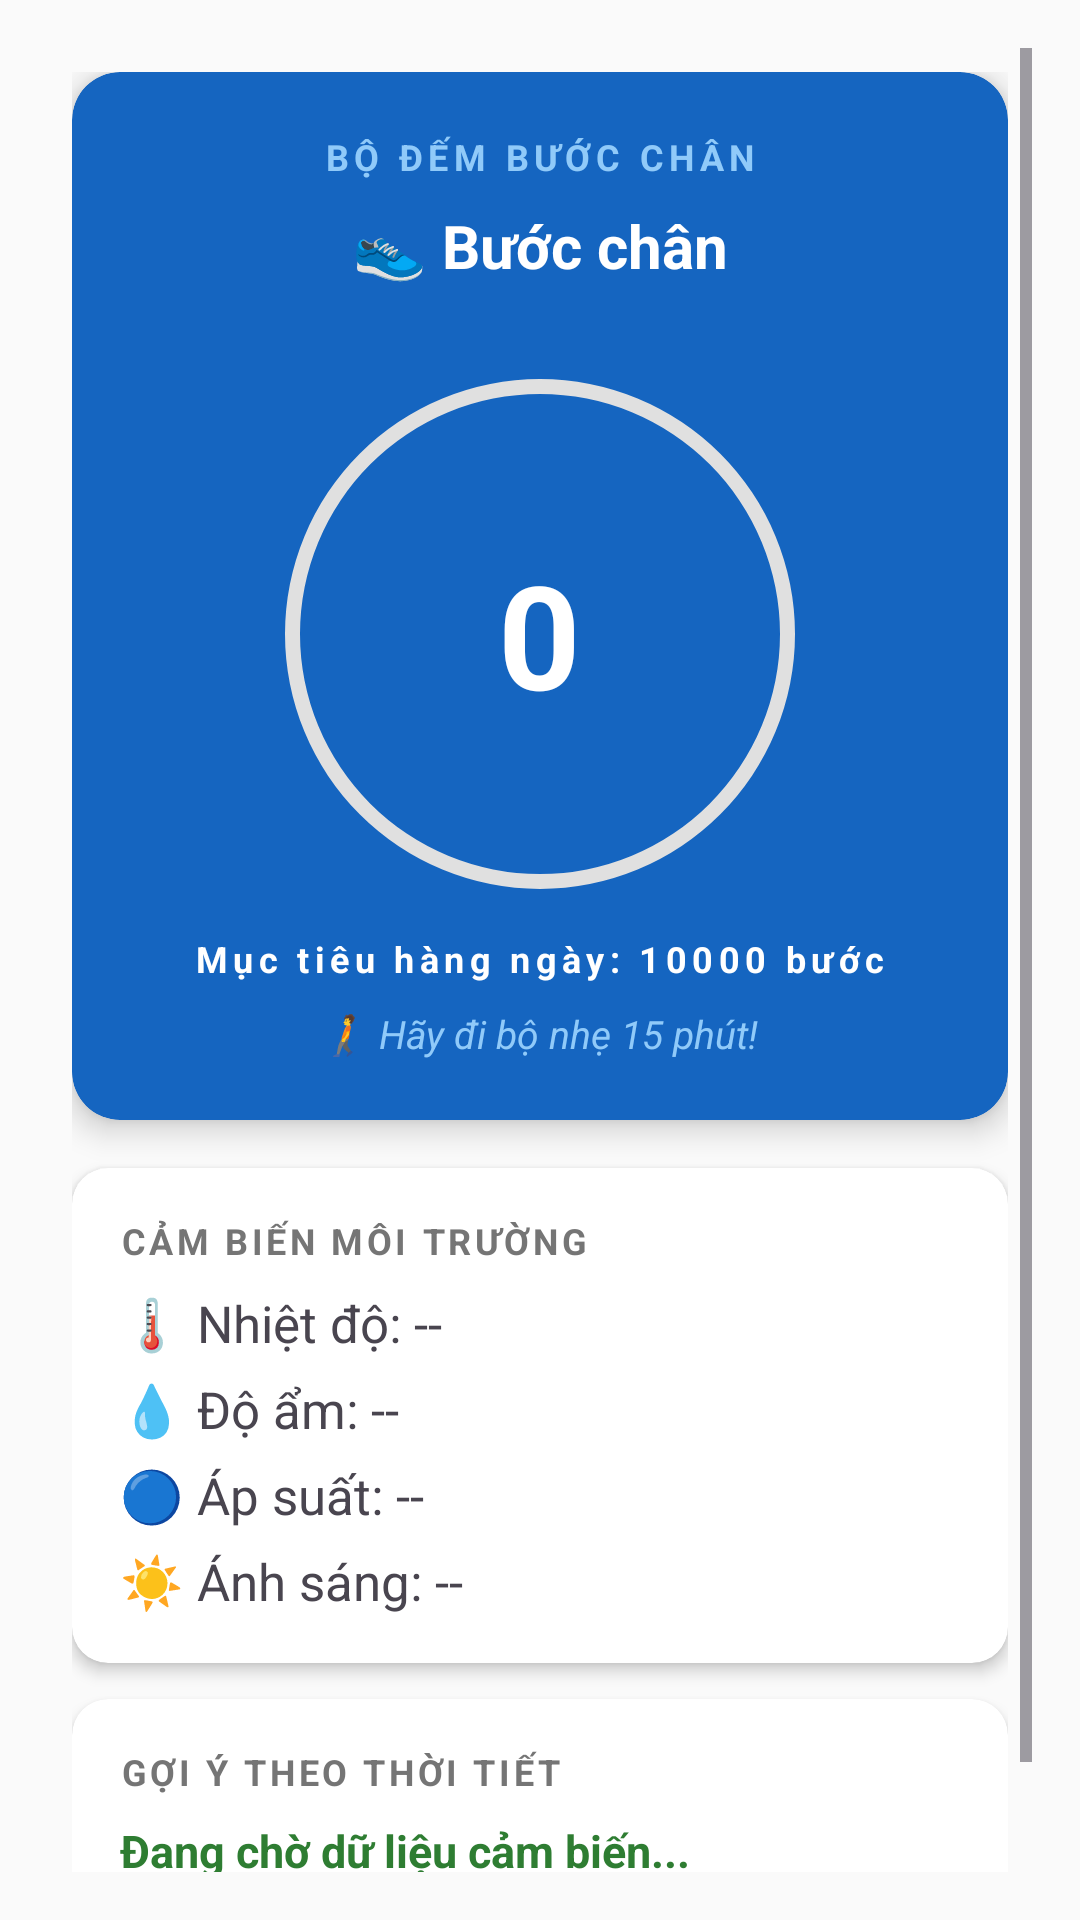

The Android layout XML behind this screen, and the referenced resources:
<!-- AndroidManifest.xml: application theme Theme.Medicationreminderapp -->
<!-- res/layout/fragment_sensor.xml -->
<?xml version="1.0" encoding="utf-8"?>
<androidx.constraintlayout.widget.ConstraintLayout
    xmlns:android="http://schemas.android.com/apk/res/android"
    xmlns:app="http://schemas.android.com/apk/res-auto"
    xmlns:tools="http://schemas.android.com/tools"
    android:id="@+id/sensor_main"
    android:layout_width="match_parent"
    android:layout_height="match_parent"
    android:padding="16dp"
    android:background="#FAFAFA"
    tools:context="com.example.medication_reminder_app.ui.sensor.SensorFragment">

    <ScrollView
        android:layout_width="match_parent"
        android:layout_height="match_parent"
        app:layout_constraintTop_toTopOf="parent">

        <LinearLayout
            android:layout_width="match_parent"
            android:layout_height="wrap_content"
            android:orientation="vertical"
            android:padding="8dp">

            
            <androidx.cardview.widget.CardView
                android:layout_width="match_parent"
                android:layout_height="wrap_content"
                android:layout_marginBottom="16dp"
                app:cardCornerRadius="16dp"
                app:cardElevation="6dp"
                app:cardBackgroundColor="#1565C0">

                <LinearLayout
                    android:layout_width="match_parent"
                    android:layout_height="match_parent"
                    android:gravity="center"
                    android:orientation="vertical"
                    android:padding="20dp">

                    <TextView
                        android:layout_width="wrap_content"
                        android:layout_height="wrap_content"
                        android:letterSpacing="0.15"
                        android:text="BỘ ĐẾM BƯỚC CHÂN"
                        android:textColor="#90CAF9"
                        android:textSize="12sp"
                        android:textStyle="bold" />

                    <TextView
                        android:id="@+id/tvSteps"
                        android:layout_width="wrap_content"
                        android:layout_height="wrap_content"
                        android:layout_marginTop="8dp"
                        android:layout_marginBottom="16dp"
                        android:text="👟 Bước chân"
                        android:textColor="#FFFFFF"
                        android:textSize="20sp"
                        android:textStyle="bold" />

                    <FrameLayout
                        android:layout_width="200dp"
                        android:layout_height="200dp">

                        <ProgressBar
                            android:id="@+id/progressBar"
                            style="?android:attr/progressBarStyleHorizontal"
                            android:layout_width="match_parent"
                            android:layout_height="match_parent"
                            android:max="10000"
                            android:progress="0"
                            android:progressDrawable="@drawable/circular_progress_bar" />

                        <TextView
                            android:id="@+id/stepTextView"
                            android:layout_width="wrap_content"
                            android:layout_height="wrap_content"
                            android:layout_gravity="center"
                            android:text="0"
                            android:textColor="#FFFFFF"
                            android:textSize="48sp"
                            android:textStyle="bold" />
                    </FrameLayout>

                    <TextView
                        android:layout_width="wrap_content"
                        android:layout_height="wrap_content"
                        android:letterSpacing="0.15"
                        android:text="Mục tiêu hàng ngày: 10000 bước"
                        android:textColor="#FFFFFF"
                        android:textSize="12sp"
                        android:textStyle="bold" />

                    
                    <TextView
                        android:id="@+id/tvStepAdvice"
                        android:layout_width="wrap_content"
                        android:layout_height="wrap_content"
                        android:layout_marginTop="8dp"
                        android:text="🚶 Hãy đi bộ nhẹ 15 phút!"
                        android:textColor="#90CAF9"
                        android:textSize="13sp"
                        android:textStyle="italic" />

                </LinearLayout>
            </androidx.cardview.widget.CardView>

            
            <androidx.cardview.widget.CardView
                android:layout_width="match_parent"
                android:layout_height="wrap_content"
                android:layout_marginBottom="12dp"
                app:cardCornerRadius="12dp"
                app:cardElevation="3dp">

                <LinearLayout
                    android:layout_width="match_parent"
                    android:layout_height="wrap_content"
                    android:orientation="vertical"
                    android:padding="16dp">

                    <TextView
                        android:layout_width="wrap_content"
                        android:layout_height="wrap_content"
                        android:text="CẢM BIẾN MÔI TRƯỜNG"
                        android:textSize="12sp"
                        android:textStyle="bold"
                        android:textColor="#757575"
                        android:letterSpacing="0.1"
                        android:layout_marginBottom="8dp"/>

                    <TextView
                        android:id="@+id/tvTemp"
                        android:layout_width="wrap_content"
                        android:layout_height="wrap_content"
                        android:text="🌡 Nhiệt độ: --"
                        android:textSize="17sp"
                        android:layout_marginBottom="6dp"/>

                    <TextView
                        android:id="@+id/tvHumidity"
                        android:layout_width="wrap_content"
                        android:layout_height="wrap_content"
                        android:text="💧 Độ ẩm: --"
                        android:textSize="17sp"
                        android:layout_marginBottom="6dp"/>

                    <TextView
                        android:id="@+id/tvPressure"
                        android:layout_width="wrap_content"
                        android:layout_height="wrap_content"
                        android:text="🔵 Áp suất: --"
                        android:textSize="17sp"
                        android:layout_marginBottom="6dp"/>

                    <TextView
                        android:id="@+id/tvLight"
                        android:layout_width="wrap_content"
                        android:layout_height="wrap_content"
                        android:text="☀ Ánh sáng: --"
                        android:textSize="17sp"/>

                </LinearLayout>
            </androidx.cardview.widget.CardView>

            
            <androidx.cardview.widget.CardView
                android:layout_width="match_parent"
                android:layout_height="wrap_content"
                android:layout_marginBottom="12dp"
                app:cardCornerRadius="12dp"
                app:cardElevation="3dp">

                <LinearLayout
                    android:layout_width="match_parent"
                    android:layout_height="wrap_content"
                    android:orientation="vertical"
                    android:padding="16dp">

                    <TextView
                        android:layout_width="wrap_content"
                        android:layout_height="wrap_content"
                        android:text="GỢI Ý THEO THỜI TIẾT"
                        android:textSize="12sp"
                        android:textStyle="bold"
                        android:textColor="#757575"
                        android:letterSpacing="0.1"
                        android:layout_marginBottom="8dp"/>

                    <TextView
                        android:id="@+id/tvWeatherAdvice"
                        android:layout_width="match_parent"
                        android:layout_height="wrap_content"
                        android:text="Đang chờ dữ liệu cảm biến..."
                        android:textSize="15sp"
                        android:textColor="#2E7D32"
                        android:textStyle="bold"/>

                </LinearLayout>
            </androidx.cardview.widget.CardView>

        </LinearLayout>
    </ScrollView>

</androidx.constraintlayout.widget.ConstraintLayout>
<!-- resources referenced by this layout -->
<resources>
  <!-- drawable circular_progress_bar (drawable) -->
  <?xml version="1.0" encoding="utf-8"?>
  <layer-list xmlns:android="http://schemas.android.com/apk/res/android">
  
      <item android:id="@android:id/background">
          <shape
              android:innerRadiusRatio="2.5"
              android:shape="ring"
              android:thickness="5dp"
              android:useLevel="false">
              <solid android:color="#E0E0E0" />
          </shape>
      </item>
  
      <item android:id="@android:id/progress">
          <rotate
              android:fromDegrees="270"
              android:toDegrees="270">
              <shape
                  android:innerRadiusRatio="2.5"
                  android:shape="ring"
                  android:thickness="5dp"
                  android:useLevel="true"> <gradient
                  android:angle="0"
                  android:endColor="#00BCD4"
                  android:startColor="#00BCD4"
                  android:type="sweep"
                  android:useLevel="false" />
              </shape>
          </rotate>
      </item>
  
  </layer-list>
  <style name="Theme.Medicationreminderapp" parent="Base.Theme.Medicationreminderapp" />
  <style name="Base.Theme.Medicationreminderapp" parent="Theme.Material3.DayNight.NoActionBar">
          <item name="colorPrimary">@color/medical_primary</item>
          <item name="colorSecondary">@color/medical_primary_light</item>
          <item name="colorTertiary">@color/lavender</item>
          <item name="android:windowBackground">@color/medical_bg</item>
          <item name="android:statusBarColor">@color/medical_bg</item>
          <item name="android:navigationBarColor">@color/medical_surface</item>
      </style>
  <color name="medical_primary">#FF018786</color>
  <color name="medical_primary_light">#FF03DAC5</color>
  <color name="lavender">#8692F7</color>
  <color name="medical_bg">#FFF4FAFA</color>
  <color name="medical_surface">#FFFFFFFF</color>
</resources>
